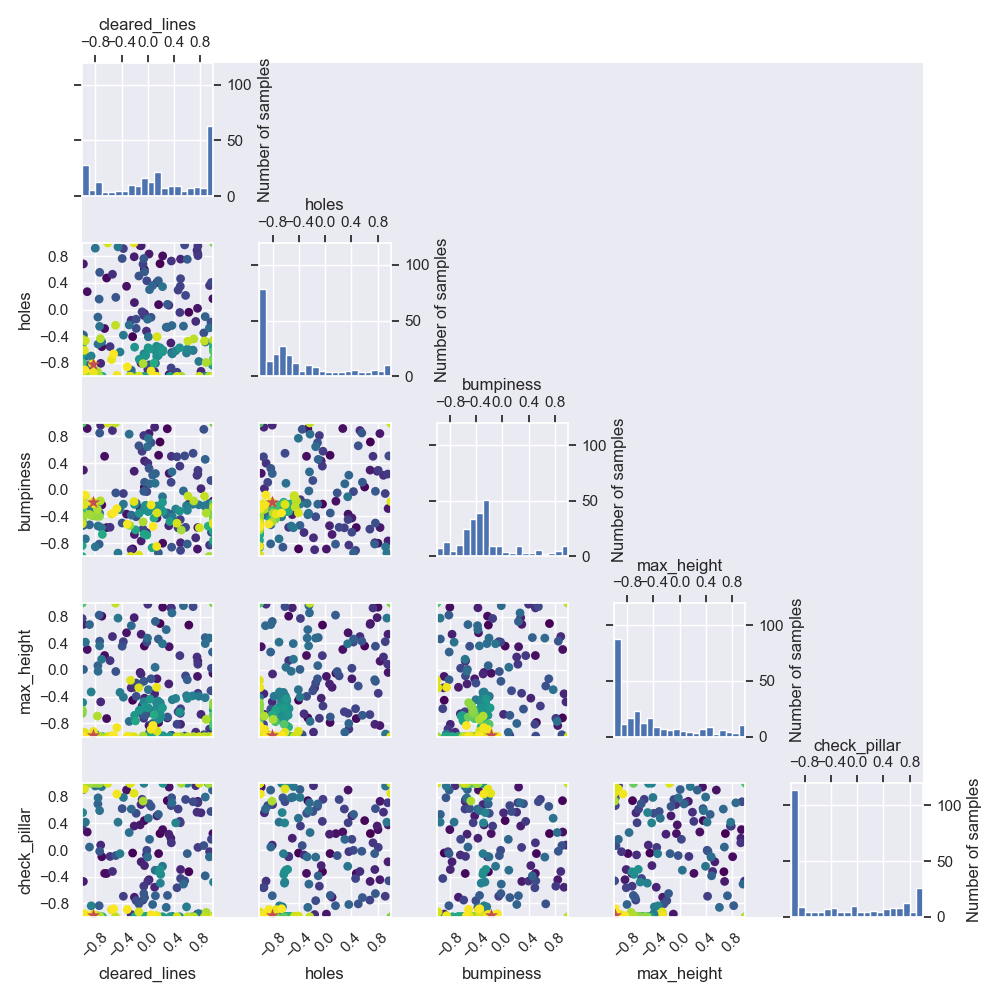

Source data for this figure (header and first rows):
cleared_lines, holes, bumpiness, max_height, check_pillar, reward
0.1857, 0.6885, 0.7159, 0.6945, 0.2471, 81
-0.2312, -0.4049, -0.8866, -0.4547, -0.04467, 937
0.6243, -0.04005, -0.2144, 0.6722, -0.3252, 244
0.2963, -0.2635, 0.9143, -0.7193, 0.7402, 160
-0.05278, 0.6018, 0.04095, 0.3578, 0.4413, 122
0.164, 0.07475, 0.5172, -0.7882, -0.0528, 189
-0.6273, 0.4738, -0.5669, -0.7296, -0.3517, 418
-0.7007, -0.5554, -0.227, 0.8052, -0.1001, 132
0.2261, 0.8047, -0.8014, 0.9396, 0.3063, 127
-0.6582, -0.2837, 0.5014, 0.2157, -0.3499, 119
-0.9231, 0.2685, 0.9179, 0.3056, 0.2701, 66
0.9906, 0.1637, -0.1713, -0.0506, 0.247, 302
-0.324, 0.3495, -0.3656, 0.5567, 0.8991, 112
0.3251, -0.9729, 0.2457, 0.3473, 0.9439, 192
0.7564, 0.01925, -0.8886, -0.09768, -0.96, 389
-0.1166, 0.9592, -0.2811, -0.03821, 0.3773, 108
0.761, 0.8365, -0.5664, 0.1304, 0.7302, 165
0.01794, 0.8334, 0.8423, -0.8338, -0.4446, 90
-0.9813, 0.6847, 0.2943, 0.6828, -0.4705, 91
-0.2044, 0.1056, -0.6701, -0.2604, -0.7071, 370
0.1392, 0.4075, -0.423, -0.1334, 0.5122, 287
-0.2078, 0.7921, 0.2778, 0.7831, 0.3601, 99
-0.1016, 0.9571, -0.7676, 0.534, -0.1764, 142
0.3509, -0.5004, -0.3736, 0.9308, 0.1769, 92
0.3193, 0.06641, -0.5389, -0.2103, 0.2376, 363
-0.05026, -0.05974, 0.4321, -0.424, -0.2331, 165
0.4983, 0.7569, -0.7943, -0.8153, -0.2919, 315
0.1036, -0.9327, 0.9379, -0.358, -0.5575, 165
-0.7175, -0.8055, 0.9681, -0.4793, 0.07405, 193
-0.1041, -0.8009, -0.2954, -0.0615, 0.6823, 1612
0.8093, -0.9249, 0.01663, -0.6663, 0.5581, 707
0.7299, -0.1772, -0.7201, -0.9336, 0.9651, 1067
-0.2534, -0.1598, -0.8988, -0.269, -0.9667, 925
-0.5385, 0.5298, 0.8882, 0.5, -0.3212, 86
-0.0209, -0.322, -0.641, -0.658, -0.0731, 2291
0.7491, 0.8882, 0.2165, 0.1933, 0.5673, 114
5.259545860303305e-05, -0.8993, 0.3982, 0.9848, -0.4655, 121
0.3582, 0.7286, 0.5017, 0.929, 0.1085, 88
-0.5752, -0.5551, -0.5625, 0.1391, -0.09578, 2344
0.9405, 0.3611, -0.8294, -0.8872, -0.02432, 606
0.762, 0.9528, 0.2353, 0.085, 0.7092, 131
0.4877, -0.04281, 0.3542, 0.2141, 0.4294, 107
-0.06101, -0.08797, 0.8128, -0.7256, -0.5416, 174
0.7632, 0.8088, 0.2916, -0.3506, 0.03942, 141
-0.9999, -0.3763, -0.1491, 0.7707, 0.3598, 143
-0.08774, -0.03318, 0.5775, -0.5411, 0.7606, 182
-0.3726, 0.9149, -0.0565, 0.4232, -0.6926, 107
0.4609, 0.2925, -0.5702, -0.6271, 0.6152, 402
0.4942, 0.3497, -0.4462, -0.6502, 0.4089, 364
-0.0737, 0.6809, -0.5903, -0.6701, -0.7503, 332
0.4442, -0.9391, 0.494, -0.8148, -0.5651, 204
0.4985, 0.4634, -0.9088, -0.5817, -0.4262, 450
0.3545, -0.8739, 0.1113, -0.9815, 0.6661, 401
0.9687, 0.407, -0.6367, 0.02479, 0.1609, 333
0.5751, 0.213, -0.5632, -0.08966, 0.7577, 303
-0.01546, 0.4311, -0.02768, 0.4171, -0.00372, 132
0.6891, -0.6113, 0.5467, 0.9485, 0.7246, 176
0.5609, 0.9701, 0.5071, -0.9919, -0.461, 154
-0.179, -0.1436, -0.4043, -0.1977, -0.7587, 872
0.9614, -0.1878, 0.1384, -0.3128, 0.5777, 224
... 190 more rows
